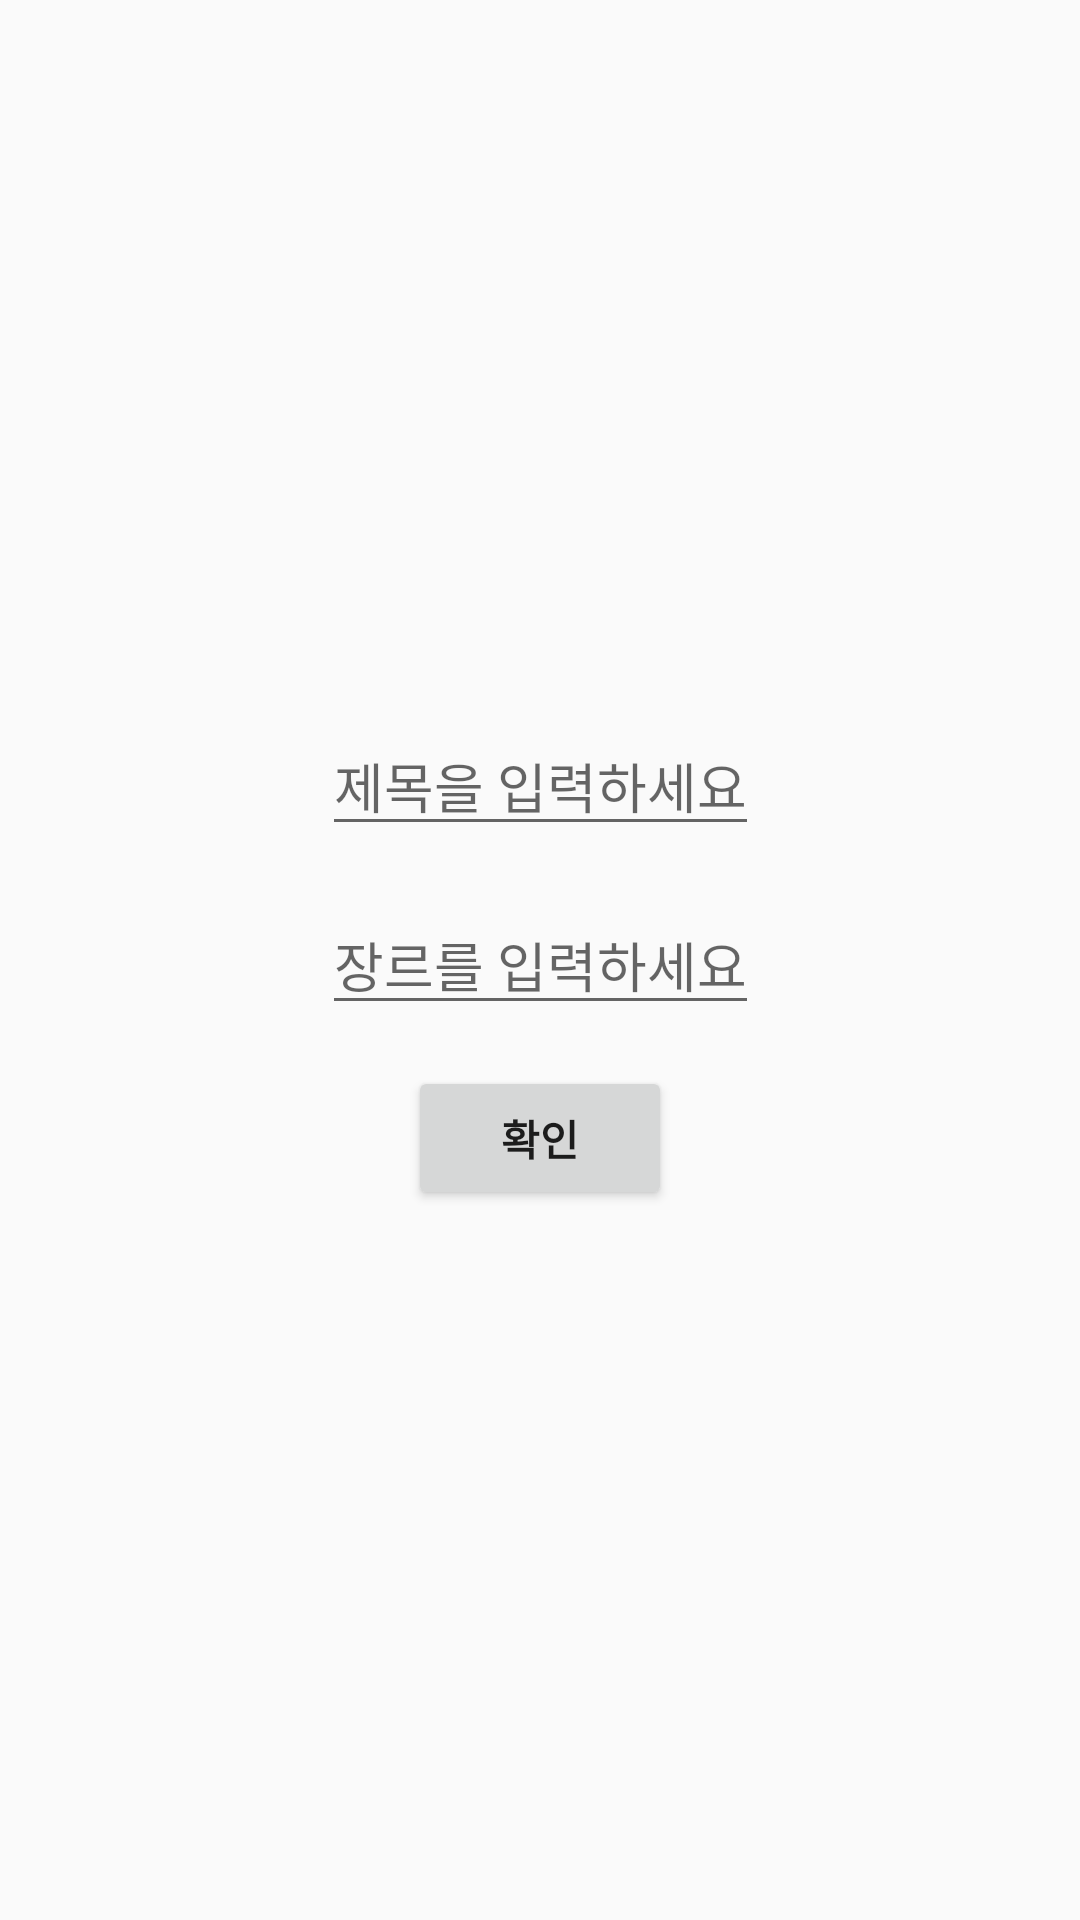

Write the Android layout XML for this screen, with the resource values it uses.
<!-- AndroidManifest.xml: application theme Theme.Netflix -->
<!-- res/layout/activity_popup.xml -->
<?xml version="1.0" encoding="utf-8"?>
<androidx.constraintlayout.widget.ConstraintLayout xmlns:android="http://schemas.android.com/apk/res/android"
    xmlns:app="http://schemas.android.com/apk/res-auto"
    xmlns:tools="http://schemas.android.com/tools"
    android:layout_width="match_parent"
    android:layout_height="match_parent"
    tools:context=".PopupActivity">

    <EditText
        app:layout_constraintVertical_bias="0.4"
        android:id="@+id/ftitle1"
        app:layout_constraintTop_toTopOf="parent"
        app:layout_constraintBottom_toBottomOf="parent"
        app:layout_constraintStart_toStartOf="parent"
        app:layout_constraintEnd_toEndOf="parent"
        android:layout_width="wrap_content"
        android:layout_height="wrap_content"
        android:hint="제목을 입력하세요"/>
    <EditText
        app:layout_constraintVertical_bias="0.5"
        android:id="@+id/ftitle2"
        app:layout_constraintTop_toTopOf="parent"
        app:layout_constraintBottom_toBottomOf="parent"
        app:layout_constraintStart_toStartOf="parent"
        app:layout_constraintEnd_toEndOf="parent"
        android:layout_width="wrap_content"
        android:layout_height="wrap_content"
        android:hint="장르를 입력하세요"/>
    <Button
        android:id="@+id/button1"
        app:layout_constraintTop_toTopOf="parent"
        app:layout_constraintBottom_toBottomOf="parent"
        app:layout_constraintStart_toStartOf="parent"
        app:layout_constraintEnd_toEndOf="parent"
        android:layout_width="wrap_content"
        android:layout_height="wrap_content"
        android:text="확인"
        app:layout_constraintVertical_bias="0.6"
        android:textStyle="bold"/>
</androidx.constraintlayout.widget.ConstraintLayout>
<!-- resources referenced by this layout -->
<resources>
  <style name="Theme.Netflix" parent="Theme.AppCompat.Light.NoActionBar">
          
          <item name="colorPrimary">@color/white</item>
          <item name="colorPrimaryVariant">@color/purple_700</item>
          <item name="colorOnPrimary">@color/white</item>
          
          <item name="colorSecondary">@color/teal_200</item>
          <item name="colorSecondaryVariant">@color/teal_700</item>
          <item name="colorOnSecondary">@color/black</item>
          <item name="windowNoTitle">true</item>
          <item name="windowActionBar">false</item>
          <item name="android:windowFullscreen">true</item>
  
          
          <item name="android:windowLightStatusBar" tools:targetApi="m">true</item>
          <item name="android:statusBarColor">@android:color/transparent</item>
          <item name="android:navigationBarColor">@android:color/transparent</item>
          <item name="android:enforceNavigationBarContrast" tools:targetApi="q">false</item>
          <item name="android:enforceStatusBarContrast" tools:targetApi="q">false</item>
          
      </style>
  <!-- not gathered from this repository: default colours our renderer supplied (Android Studio template values) -->
  <color name="purple_700">#FF3700B3</color>
  <color name="teal_200">#FF03DAC5</color>
  <color name="teal_700">#FF018786</color>
  <color name="black">#FF000000</color>
  <color name="white">#FFFFFFFF</color>
</resources>
